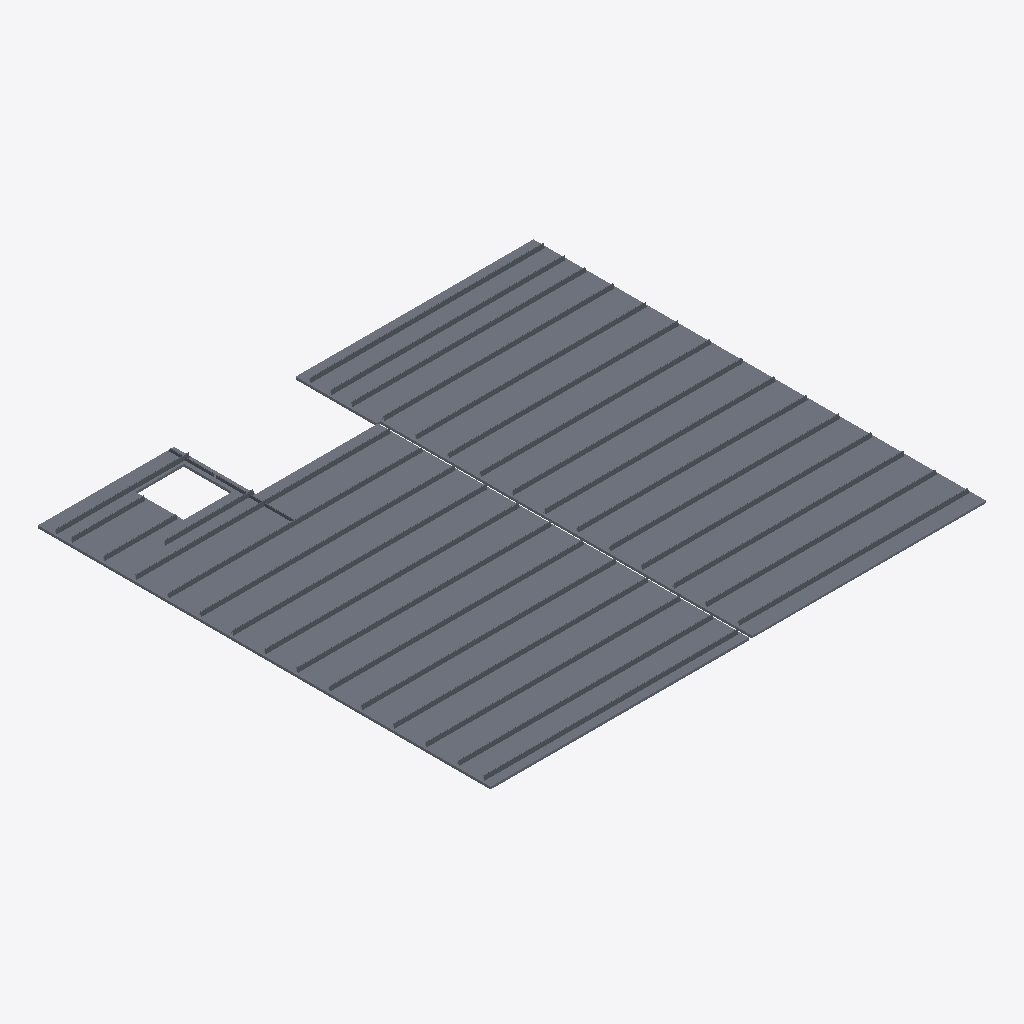
Isometric view of an IFC building model (IFC-SPF (STEP), schema IFC2X3, length unit millimetre), seen from the south-west, elements coloured by IFC class: 11 slabs (grey).
Extent 12.3 m × 11.2 m × 0.2 m (x, y, z). Storeys (1): Level 2 at 11.84 m. Elements (11): 11 IfcSlab.

HEADER;
FILE_DESCRIPTION(('ViewDefinition [CoordinationView]'),'2;1');
FILE_NAME('Project Number','2012-10-02T13:24:32',(''),(''),'iTConcrete','20100903_2115(x64)','');
FILE_SCHEMA(('IFC2X3'));
ENDSEC;
DATA;
#30=IFCPROJECT('Dm000C1ycm1BTY80b8od00',#6,'Project Number',$,$,'','Project Status',(#21,#22),#18);
#34=IFCSITE('OW0006DTSG18rc00ah3t00',#6,'Default',$,'',#132,$,$,.ELEMENT.,$,$,$,$,$);
#33=IFCBUILDING('HW000FsFnG19WcW0BADp00',#6,$,$,$,#134,$,$,.ELEMENT.,$,$,#7);
#31=IFCBUILDINGSTOREY('Jm000ApJU013PLa0b9lp00',#6,'Level 2',$,$,#130,$,$,.ELEMENT.,11840.0);
#366=IFCSLAB('e0000AbpU013bTe0YeVr00',#6,'Breedplaat [302]',$,'Breedplaat [302]',#351,$,'302',.FLOOR.);
#564=IFCSLAB('J0000BTCdG10mG80cBmF00',#6,'Breedplaat [303]',$,'Breedplaat [303]',#549,$,'303',.FLOOR.);
#762=IFCSLAB('BG0000LgoG11wIu0e9XL00',#6,'Breedplaat [304]',$,'Breedplaat [304]',#747,$,'304',.FLOOR.);
#1472=IFCSLAB('dm000CSkCm1CwcO0OuBq00',#6,'Breedplaat [307]',$,'Breedplaat [307]',#1457,$,'307',.FLOOR.);
#2068=IFCSLAB('v0000FMKcm1CfHO0$vBH00',#6,'Breedplaat [310]',$,'Breedplaat [310]',#2051,$,'310',.FLOOR.);
#1868=IFCSLAB('r00003_w0m10SMm0SwYR00',#6,'Breedplaat [309]',$,'Breedplaat [309]',#1853,$,'309',.FLOOR.);
#1670=IFCSLAB('8G0006TKTW17ZyS0bgus00',#6,'Breedplaat [308]',$,'Breedplaat [308]',#1655,$,'308',.FLOOR.);
#962=IFCSLAB('rm0008mATW1A8ye06uqK00',#6,'Breedplaat [305]',$,'Breedplaat [305]',#945,$,'305',.FLOOR.);
#2266=IFCSLAB('DW0003v7OG1A_Q40AAK500',#6,'Breedplaat [311]',$,'Breedplaat [311]',#2251,$,'311',.FLOOR.);
#264=IFCSLAB('GG000Bgvum19ryq0Avbr00',#6,'Breedplaat [301]',$,'Breedplaat [301]',#249,$,'301',.FLOOR.);
#1265=IFCSLAB('tm00045TfW18tle04Rb500',#6,'Breedplaat [306]',$,'Breedplaat [306]',#1250,$,'306',.FLOOR.);
ENDSEC;
